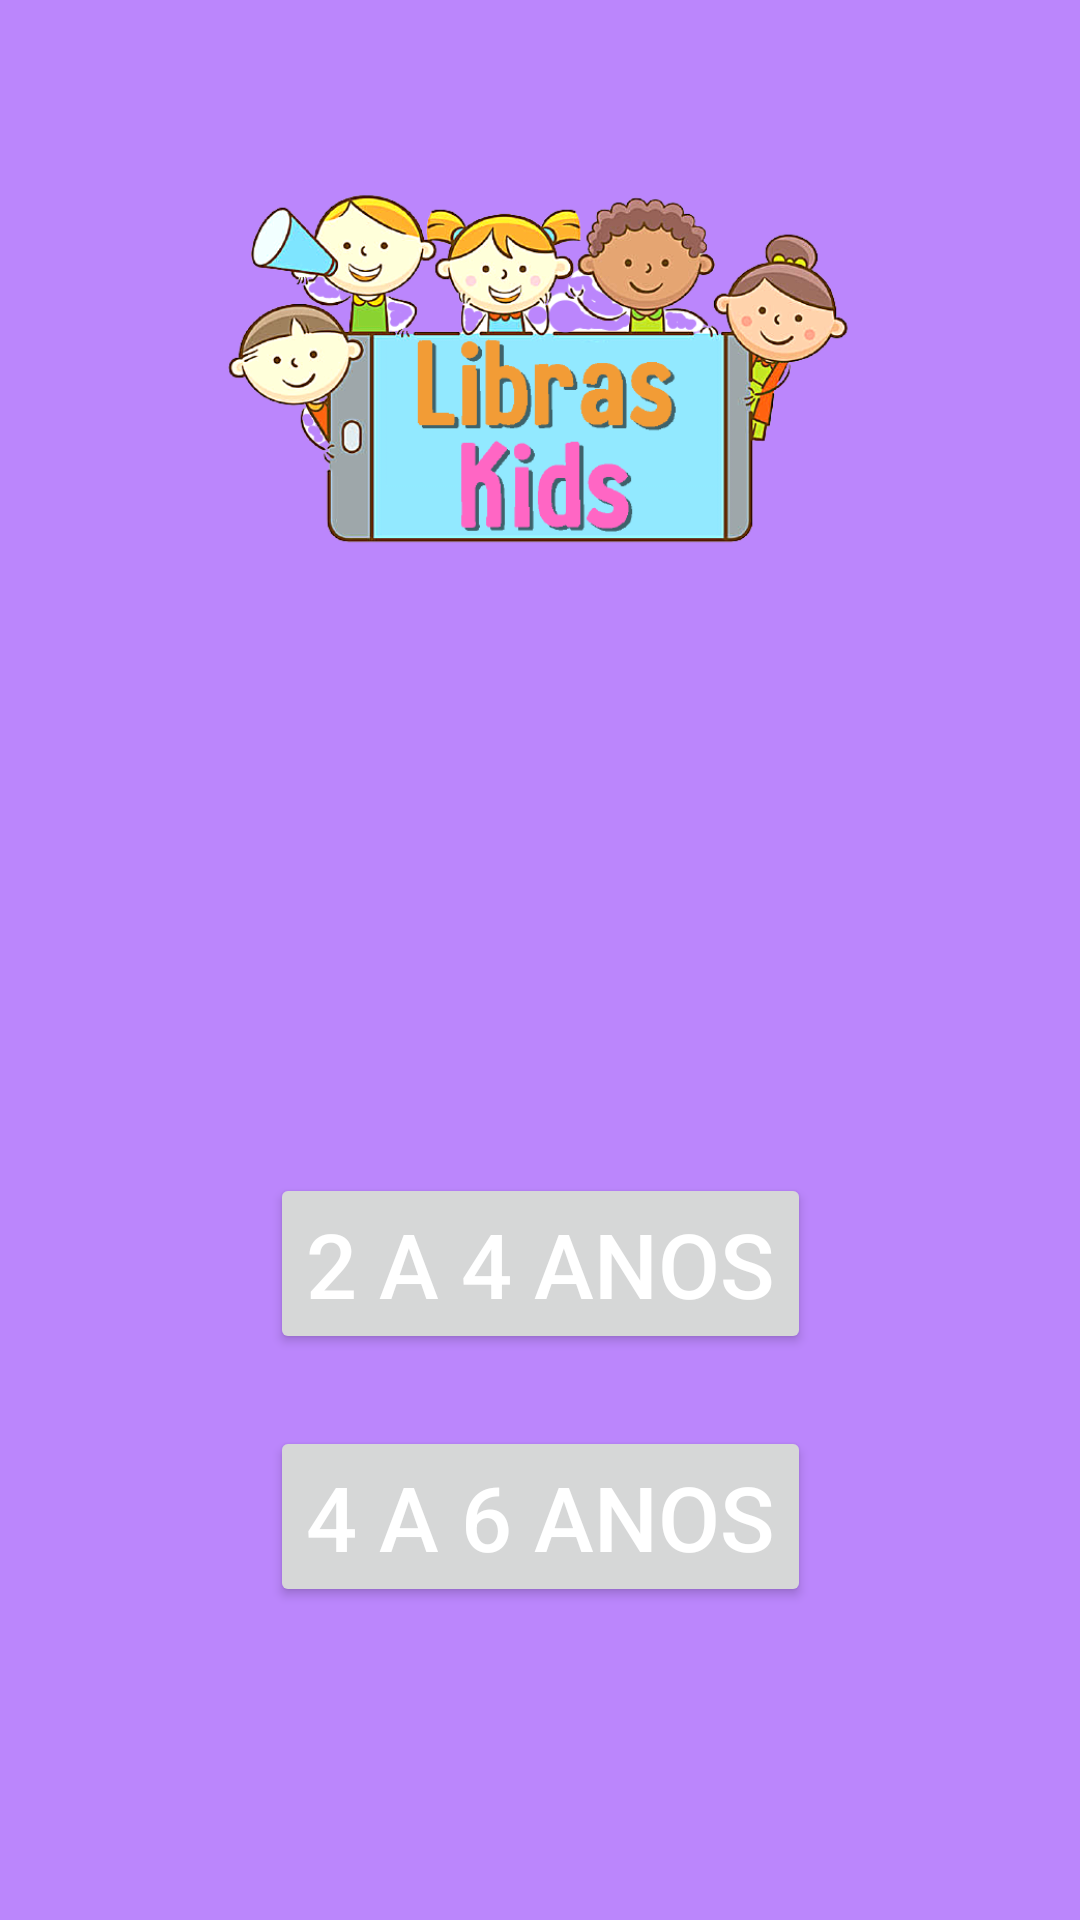

Layout XML and referenced resources for this Android screen:
<!-- AndroidManifest.xml: application theme Theme.LibrasKids -->
<!-- res/layout/activity_inicial.xml -->
<?xml version="1.0" encoding="utf-8"?>
<androidx.constraintlayout.widget.ConstraintLayout xmlns:android="http://schemas.android.com/apk/res/android"
    xmlns:app="http://schemas.android.com/apk/res-auto"
    xmlns:tools="http://schemas.android.com/tools"
    android:layout_width="match_parent"
    android:layout_height="match_parent"
    android:background="@color/purple_200"
    tools:context=".Activity.HomeActivity">

    <Button
        android:id="@+id/bt_crianca"
        android:layout_width="wrap_content"
        android:layout_height="wrap_content"
        android:layout_marginTop="200dp"
        android:text="@string/_2_a_4_anos"
        android:textColor="@color/white"
        android:textSize="30sp"
        app:layout_constraintEnd_toEndOf="parent"
        app:layout_constraintStart_toStartOf="parent"
        app:layout_constraintTop_toBottomOf="@+id/imageView2"
        tools:ignore="HardcodedText" />

    <Button
        android:id="@+id/bt_jovem"
        android:layout_width="wrap_content"
        android:layout_height="wrap_content"
        android:layout_marginTop="24dp"
        android:layout_marginBottom="24dp"
        android:textColor="@color/white"
        android:text="4 a 6 anos"
        android:textSize="30sp"
        app:layout_constraintBottom_toBottomOf="parent"
        app:layout_constraintEnd_toEndOf="parent"
        app:layout_constraintStart_toStartOf="parent"
        app:layout_constraintTop_toBottomOf="@+id/bt_crianca"
        app:layout_constraintVertical_bias="0.0" />

    <Button
        android:id="@+id/bt_video"
        android:layout_width="wrap_content"
        android:layout_height="wrap_content"
        android:layout_marginTop="24dp"
        android:layout_marginBottom="150dp"
        android:text="@string/string_videos"
        android:textSize="30sp"
        android:textColor="@color/white"
        app:backgroundTint="#E33434"
        app:layout_constraintBottom_toBottomOf="parent"
        app:layout_constraintEnd_toEndOf="parent"
        app:layout_constraintStart_toStartOf="parent"
        app:layout_constraintTop_toBottomOf="@+id/bt_jovem"
        app:layout_constraintVertical_bias="0.0" />

    <ImageView
        android:id="@+id/imageView2"
        android:layout_width="214dp"
        android:layout_height="141dp"
        android:layout_marginTop="50dp"
        app:layout_constraintEnd_toEndOf="parent"
        app:layout_constraintStart_toStartOf="parent"
        app:layout_constraintTop_toTopOf="parent"
        app:srcCompat="@drawable/logo" />

</androidx.constraintlayout.widget.ConstraintLayout>
<!-- resources referenced by this layout -->
<resources>
  <!-- drawable logo: png bitmap (drawable, 171437 bytes) -->
  <string name="_2_a_4_anos">2 a 4 anos</string>
  <string name="string_videos">vídeos</string>
  <style name="Theme.LibrasKids" parent="Theme.MaterialComponents.DayNight.DarkActionBar">
          
          <item name="colorPrimary">@color/teal_700</item>
          <item name="colorPrimaryVariant">@color/teal_200</item>
          <item name="colorOnPrimary">@color/black</item>
          
          <item name="colorSecondary">@color/teal_700</item>
          <item name="colorSecondaryVariant">@color/teal_200</item>
          <item name="colorOnSecondary">@color/black</item>
          
          <item name="android:statusBarColor" tools:targetApi="l">?attr/colorPrimaryVariant</item>
          
      </style>
  <!-- not gathered from this repository: default colours our renderer supplied (Android Studio template values) -->
  <color name="purple_200">#FFBB86FC</color>
  <color name="teal_200">#FF03DAC5</color>
  <color name="teal_700">#FF018786</color>
  <color name="black">#FF000000</color>
  <color name="white">#FFFFFFFF</color>
</resources>
